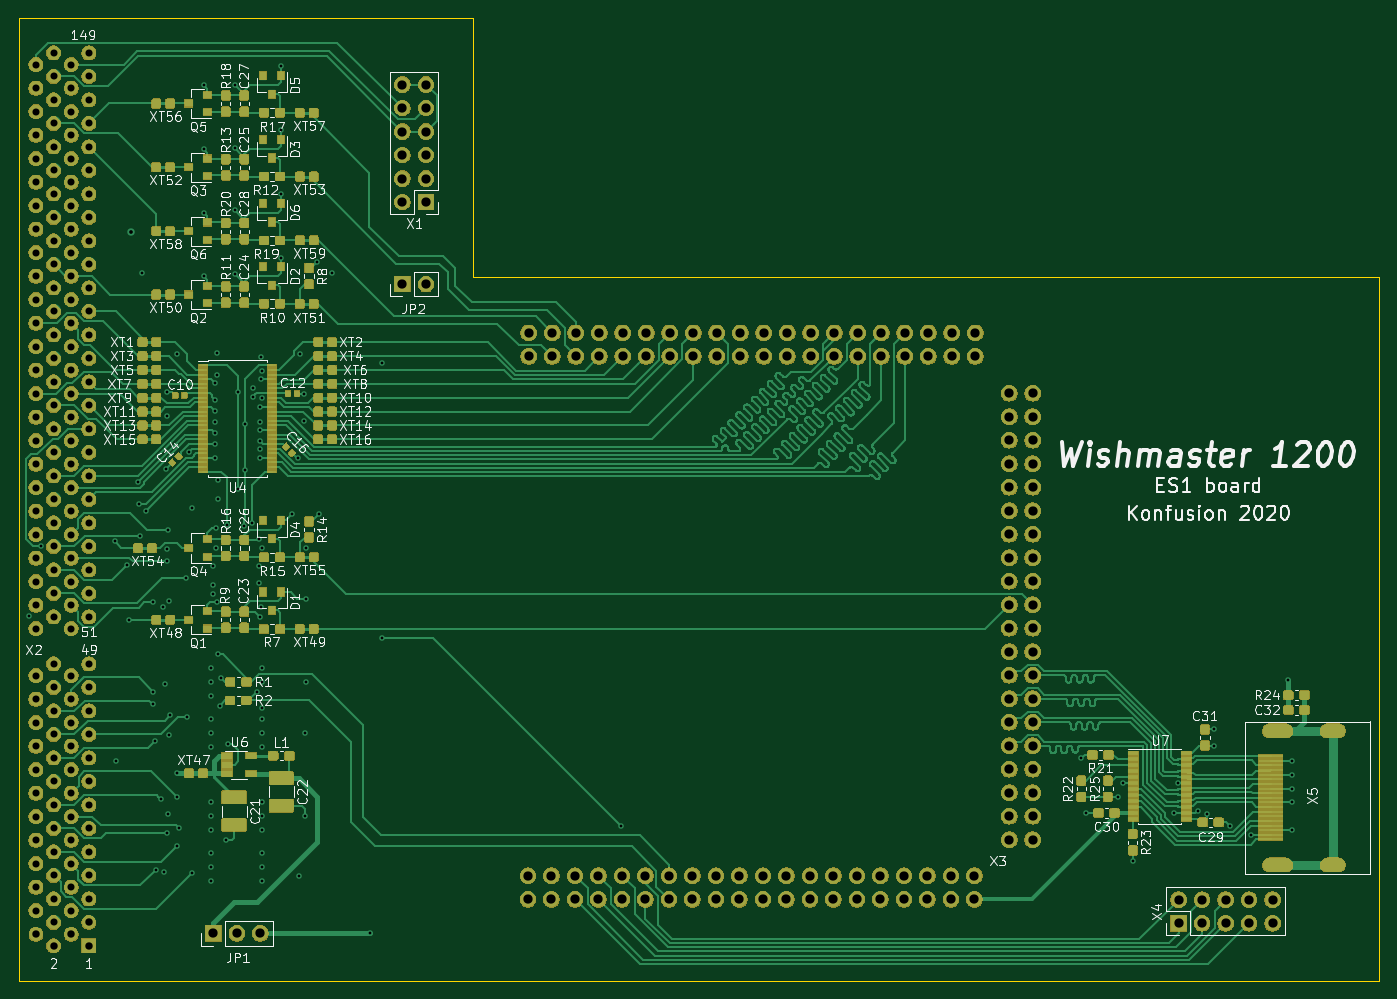
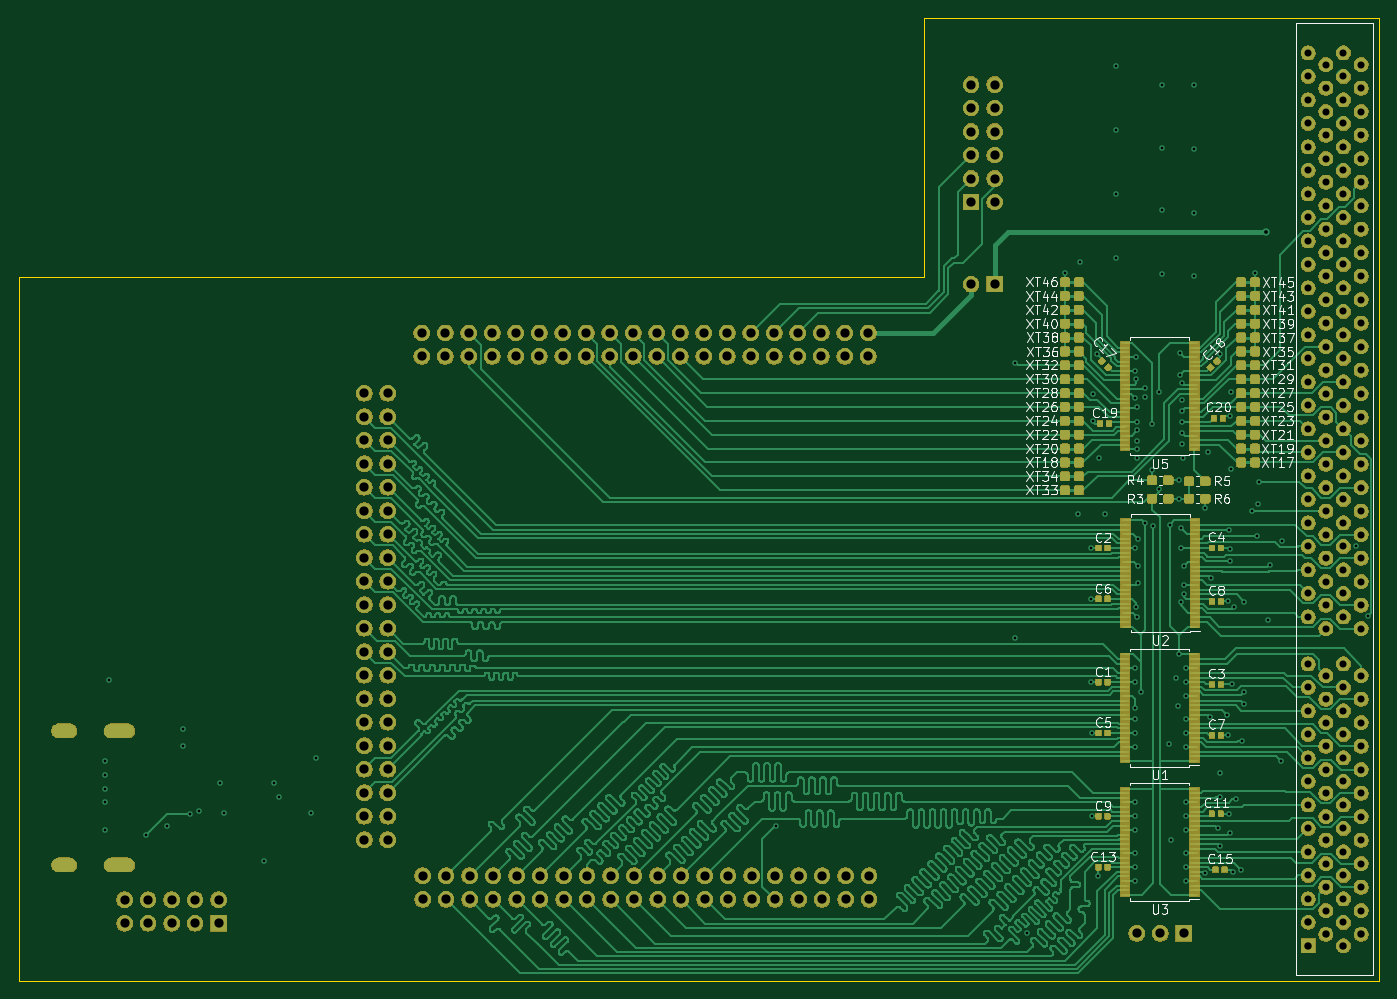
Circuit board: 10 layer files. Board 147.0 x 104.0 mm.
- bottom_copper: WM1200-B_Cu.gbl (619054 bytes)
- bottom_mask: WM1200-B_Mask.gbs (368252 bytes)
- paste: WM1200-B_Paste.gbp (181165 bytes)
- bottom_silk: WM1200-B_SilkS.gbo (46976 bytes)
- outline: WM1200-Edge_Cuts.gm1 (783 bytes)
- top_copper: WM1200-F_Cu.gtl (402729 bytes)
- top_mask: WM1200-F_Mask.gts (407343 bytes)
- paste: WM1200-F_Paste.gtp (240806 bytes)
- top_silk: WM1200-F_SilkS.gto (94008 bytes)
- drill: WM1200.drl (7869 bytes)

=== bottom_copper: WM1200-B_Cu.gbl (619054 bytes, source omitted) ===
=== bottom_mask: WM1200-B_Mask.gbs (368252 bytes, source omitted) ===
=== paste: WM1200-B_Paste.gbp (181165 bytes, source omitted) ===
=== bottom_silk: WM1200-B_SilkS.gbo (46976 bytes, source omitted) ===
=== outline: WM1200-Edge_Cuts.gm1 ===
G04 #@! TF.GenerationSoftware,KiCad,Pcbnew,(5.1.5)-3*
G04 #@! TF.CreationDate,2020-03-16T17:52:29+03:00*
G04 #@! TF.ProjectId,WM1200,574d3132-3030-42e6-9b69-6361645f7063,rev?*
G04 #@! TF.SameCoordinates,Original*
G04 #@! TF.FileFunction,Profile,NP*
%FSLAX46Y46*%
G04 Gerber Fmt 4.6, Leading zero omitted, Abs format (unit mm)*
G04 Created by KiCad (PCBNEW (5.1.5)-3) date 2020-03-16 17:52:29*
%MOMM*%
%LPD*%
G04 APERTURE LIST*
%ADD10C,0.050000*%
G04 APERTURE END LIST*
D10*
X248900000Y-150000000D02*
X101900000Y-150000000D01*
X248900000Y-74000000D02*
X248900000Y-150000000D01*
X151000000Y-74000000D02*
X248900000Y-74000000D01*
X151000000Y-46000000D02*
X151000000Y-74000000D01*
X101900000Y-46000000D02*
X151000000Y-46000000D01*
X101900000Y-150000000D02*
X101900000Y-46000000D01*
M02*

=== top_copper: WM1200-F_Cu.gtl (402729 bytes, source omitted) ===
=== top_mask: WM1200-F_Mask.gts (407343 bytes, source omitted) ===
=== paste: WM1200-F_Paste.gtp (240806 bytes, source omitted) ===
=== top_silk: WM1200-F_SilkS.gto (94008 bytes, source omitted) ===
=== drill: WM1200.drl (7869 bytes, source omitted) ===
